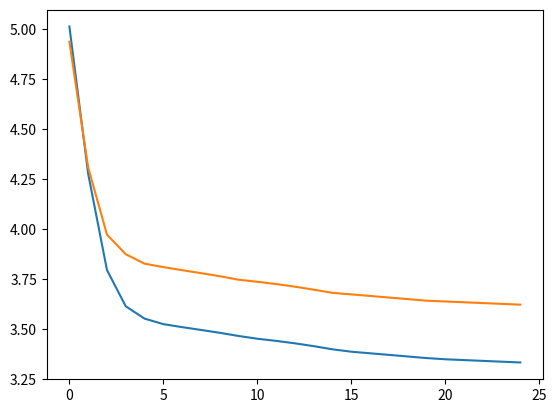

The script that saved this image:
#!/bin/python3

import matplotlib.pyplot as plt
import numpy as np

#train=[0.9897874181653247, 0.8537125300478052, 0.7962456036497045, 0.7742643580760484, 0.7659717739364247, 0.7631849782702363, 0.7620501911934511, 0.7614814186537707, 0.7611450387371911, 0.7609318962067734]
#val=[1.003824806213379, 0.9031041920185089, 0.8709761679172516, 0.8567434549331665, 0.8518964350223541, 0.8501067936420441, 0.8492339849472046, 0.8487020134925842, 0.8483379662036896, 0.8480516195297241]
#train=[1433.6475442015094, 1179.1646396966628, 1105.7898491753472, 1084.1326723451969, 1075.769551595052, 1071.1477804301699, 1067.8637213059415, 1065.304431679808, 1063.1097174750435, 1061.147690007716]
#val=[1393.4507934570313, 1241.3415466308593, 1199.4621643066407, 1185.7713134765625, 1178.66689453125, 1173.4291931152343, 1169.806817626953, 1166.931494140625, 1164.7310424804687, 1162.6707336425782]
#train=[3.76391707740215, 3.2346672552712956, 3.1217815105959494, 3.094490501451196, 3.0877224081051278, 3.085017898808355, 3.0835707143226765, 3.0826392736494173, 3.082013586293096, 3.0815250414498845]
#val=[3.6822380661964416, 3.498779308795929, 3.441899836063385, 3.4295618295669557, 3.4246485114097593, 3.4213909983634947, 3.418917751312256, 3.416820526123047, 3.4150350689888, 3.4136097550392153]
#train=[3.985980686934098, 3.4615032243432466, 3.250013161890255, 3.164253622848795, 3.1214345789844207, 3.1020827056458278, 3.0930245233618696, 3.0883726762688677, 3.08568925590989, 3.0839816650248464]
#val=[4.037569344043732, 3.650156629085541, 3.5431000113487245, 3.480796229839325, 3.453088176250458, 3.440106737613678, 3.433365488052368, 3.429366433620453, 3.4264636754989626, 3.4242005705833436]
train=[4.003563692851096, 3.5647129509019555, 3.3805351331367257, 3.153319009342549, 3.0581773867518267, 3.020453121351159, 2.9899604379760554, 2.963484533084846, 2.945505217735812, 2.9344381930665198]
val=[3.862512838840485, 3.6990481495857237, 3.4600042939186095, 3.2885788440704347, 3.245242738723755, 3.2123884558677673, 3.1843674302101137, 3.159502387046814, 3.1479546666145324, 3.137423884868622]

#train=[4.713525862427232, 4.201109631461386, 3.807216968595611, 3.627800793381211, 3.585922162725318, 3.5711844693059507, 3.5557106089147723, 3.529890701637505, 3.495011769466519, 3.4609121121234776]
#val=[4.637799847126007, 4.17255038022995, 3.8795501708984377, 3.797196114063263, 3.7816853761672973, 3.768628203868866, 3.750187110900879, 3.713923120498657, 3.6835484147071837, 3.6460387349128722]
#train_val = [[4.713525862427232, 4.201109631461386, 3.807216968595611, 3.627800793381211, 3.585922162725318, 3.5711844693059507, 3.5557106089147723, 3.529890701637505, 3.495011769466519, 3.4609121121234776], [4.637799847126007, 4.17255038022995, 3.8795501708984377, 3.797196114063263, 3.7816853761672973, 3.768628203868866, 3.750187110900879, 3.713923120498657, 3.6835484147071837, 3.6460387349128722]]
#train_val = [[4.839465503339414, 4.535456875224172, 4.287450722706171, 4.052291484526646, 3.874405479725496, 3.761074701944987, 3.6796636345945757, 3.628175738417072, 3.5998875579716247, 3.583404493920597], [4.885165214538574, 4.62641544342041, 4.380015516281128, 4.153391313552857, 4.023637199401856, 3.926492691040039, 3.862815499305725, 3.8243466138839723, 3.8067233562469482, 3.792629528045654]]
#r = [[4.839465503339414, 4.535456875224172, 4.287450722706171, 4.052291484526646, 3.874405479725496, 3.761074701944987, 3.6796636345945757, 3.628175738417072, 3.5998875579716247, 3.583404493920597, 3.5701250514866394, 3.559341592553221, 3.550730855376632, 3.5431157586015303, 3.5343832542866838], [4.885165214538574, 4.62641544342041, 4.380015516281128, 4.153391313552857, 4.023637199401856, 3.926492691040039, 3.862815499305725, 3.8243466138839723, 3.8067233562469482, 3.792629528045654, 3.7817235708236696, 3.7719967365264893, 3.7650738954544067, 3.7571465969085693, 3.7477826118469237]]
#r = [[4.839465503339414, 4.535456875224172, 4.287450722706171, 4.052291484526646, 3.848281117133152, 3.7035111512666865, 3.6365195056538524, 3.609521487612783, 3.590333710482091, 3.575433959195643, 3.5636404502538985, 3.553457523569649, 3.5457117101292552, 3.5399105725465, 3.533498955361637, 3.5261768529444564, 3.5176223074948347, 3.507472344386725, 3.4982706367233654, 3.491271369251204, 3.483917047948013, 3.4760465312887123, 3.4676369575806607, 3.4586847063935835, 3.4516085842509328], [4.885165214538574, 4.62641544342041, 4.380015516281128, 4.153391313552857, 3.975893259048462, 3.866404581069946, 3.835539627075195, 3.814038944244385, 3.7987305164337157, 3.7860230684280394, 3.7760087728500364, 3.7664076566696165, 3.7610571146011353, 3.7551195859909057, 3.7483808994293213, 3.7405616521835325, 3.7313132762908934, 3.720217394828796, 3.7132695436477663, 3.7061741828918455, 3.6985680103302, 3.6904345512390138, 3.6817730903625487, 3.6725635051727297, 3.6677939891815186]]
r =[[5.013429824216866, 4.2766657876379695, 3.795606566064152, 3.6142426582030307, 3.5525812234407588, 3.524985822630517, 3.509992790810856, 3.4959345511448237, 3.4817042174162687, 3.4658524121767207, 3.4519539497516774, 3.4411974409480153, 3.4290199279785156, 3.4148947177109896, 3.399084688704691, 3.3870989363870505, 3.379248062769572, 3.3713120854931113, 3.3633167773117254, 3.3553198060871643, 3.3492827224142756, 3.3452751768959894, 3.3412535484926202, 3.337243166970618, 3.333216037279294], [4.9372169971466064, 4.308170485496521, 3.97271192073822, 3.874536418914795, 3.827383041381836, 3.810223340988159, 3.7947978258132933, 3.7799843549728394, 3.764675259590149, 3.7471537828445434, 3.7368699073791505, 3.725427675247192, 3.7123579502105715, 3.6974055767059326, 3.6815117835998534, 3.6737356185913086, 3.6659109830856322, 3.658072805404663, 3.65014169216156, 3.6422261953353883, 3.6382872104644775, 3.634269094467163, 3.6303344488143923, 3.6263358116149904, 3.6223578691482543]]
train = r[0]
val = r[1]
train = np.array(train)
val = np.array(val)
plt.plot(train)
plt.plot(val)
plt.show()
